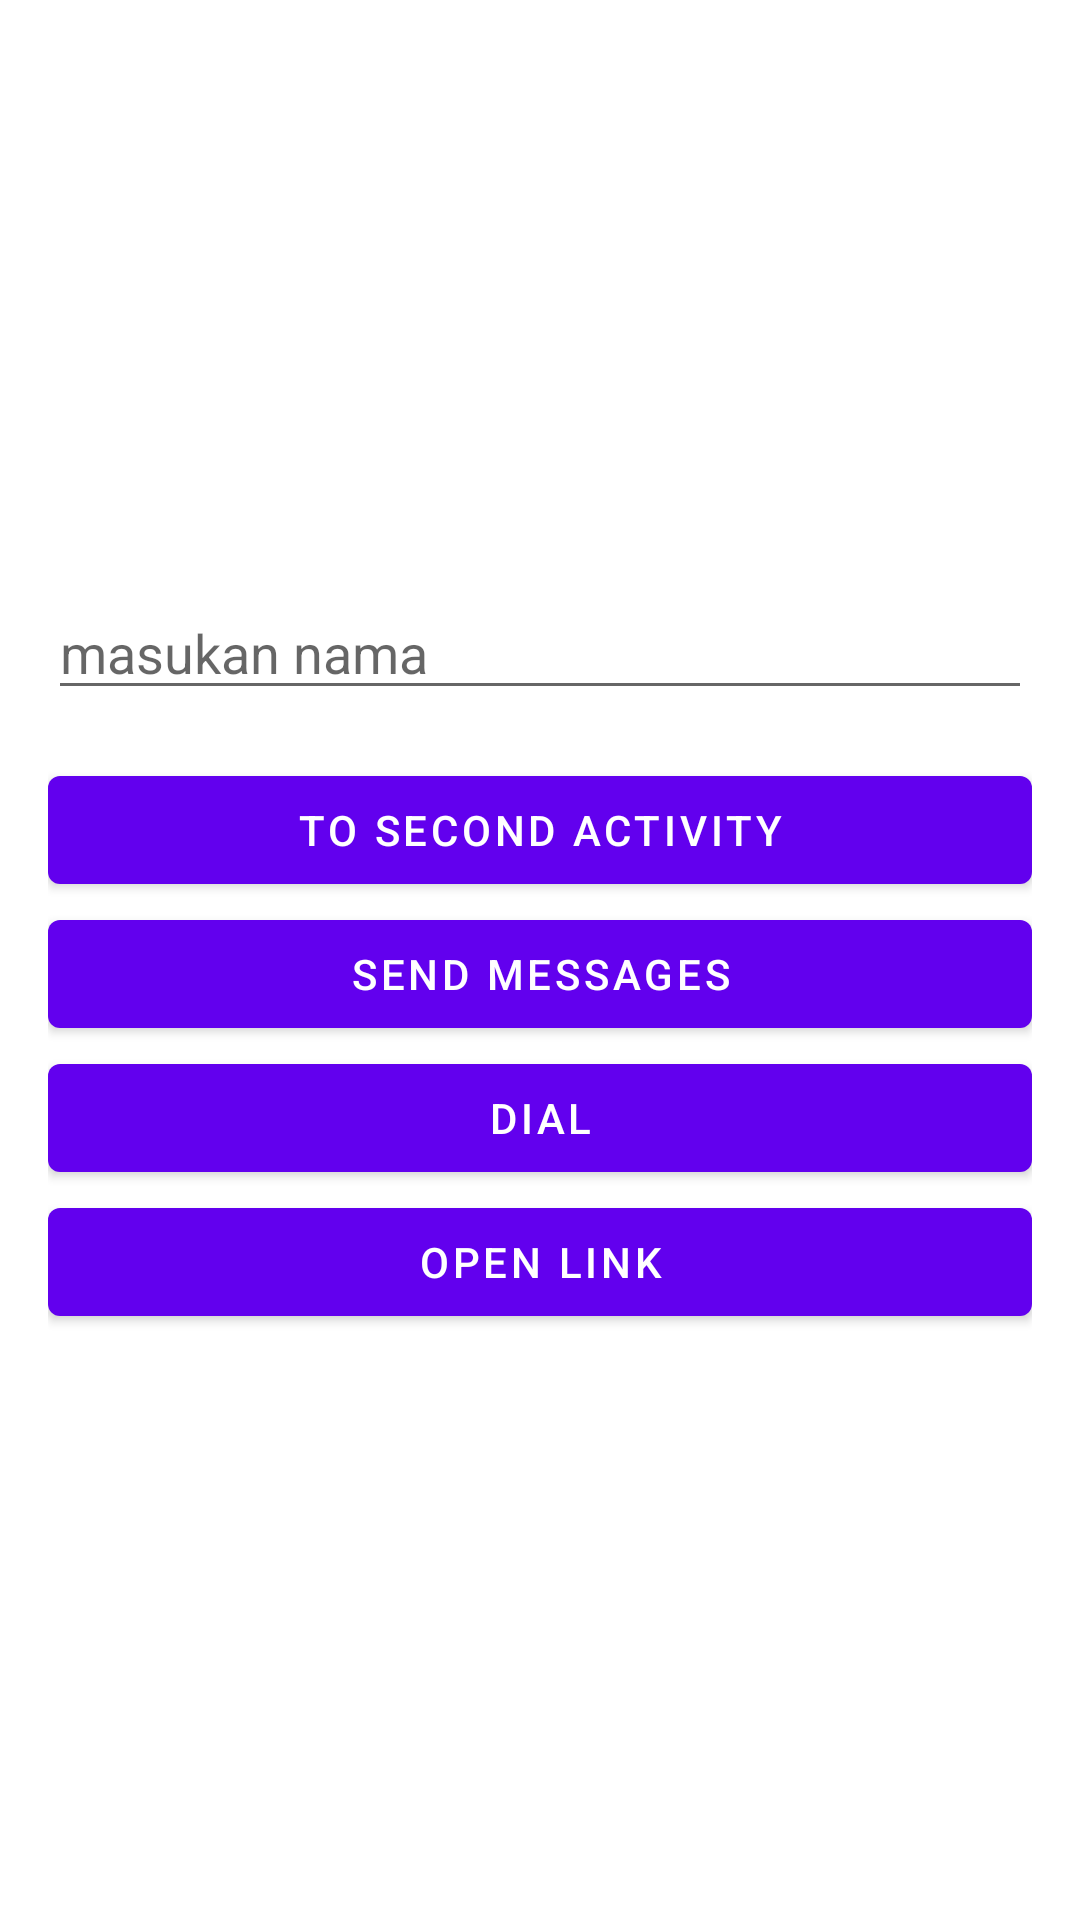

The Android layout XML behind this screen, and the referenced resources:
<!-- AndroidManifest.xml: application theme Theme.Activity_intent -->
<!-- res/layout/activity_main.xml -->
<?xml version="1.0" encoding="utf-8"?>
<LinearLayout xmlns:android="http://schemas.android.com/apk/res/android"
    xmlns:app="http://schemas.android.com/apk/res-auto"
    xmlns:tools="http://schemas.android.com/tools"
    android:layout_width="match_parent"
    android:layout_height="match_parent"
    android:padding="16dp"
    android:orientation="vertical"
    android:gravity="center"
    tools:context=".MainActivity">

    <EditText
        android:id="@+id/edt_name"
        android:layout_width="match_parent"
        android:layout_height="wrap_content"
        android:layout_marginBottom="16dp"
        android:hint="masukan nama"/>

    <com.google.android.material.button.MaterialButton
        android:id="@+id/btn_tosecac"
        android:layout_width="match_parent"
        android:layout_height="wrap_content"
        android:text="To second activity"/>
    <com.google.android.material.button.MaterialButton
        android:layout_width="match_parent"
        android:layout_height="wrap_content"
        android:text="send Messages"
        android:id="@+id/btn_sendmsg"/>
    <com.google.android.material.button.MaterialButton
        android:layout_width="match_parent"
        android:layout_height="wrap_content"
        android:text="dial"
        android:id="@+id/btn_dial"/>
    <com.google.android.material.button.MaterialButton
        android:layout_width="match_parent"
        android:layout_height="wrap_content"
        android:id="@+id/btn_link"
        android:text="open link"/>

</LinearLayout>
<!-- resources referenced by this layout -->
<resources>
  <style name="Theme.Activity_intent" parent="Theme.MaterialComponents.DayNight.DarkActionBar">
          
          <item name="colorPrimary">@color/purple_500</item>
          <item name="colorPrimaryVariant">@color/purple_700</item>
          <item name="colorOnPrimary">@color/white</item>
          
          <item name="colorSecondary">@color/teal_200</item>
          <item name="colorSecondaryVariant">@color/teal_700</item>
          <item name="colorOnSecondary">@color/black</item>
          
          <item name="android:statusBarColor">?attr/colorPrimaryVariant</item>
          
      </style>
  <!-- not gathered from this repository: default colours our renderer supplied (Android Studio template values) -->
  <color name="purple_500">#FF6200EE</color>
  <color name="purple_700">#FF3700B3</color>
  <color name="teal_200">#FF03DAC5</color>
  <color name="teal_700">#FF018786</color>
  <color name="black">#FF000000</color>
  <color name="white">#FFFFFFFF</color>
</resources>
